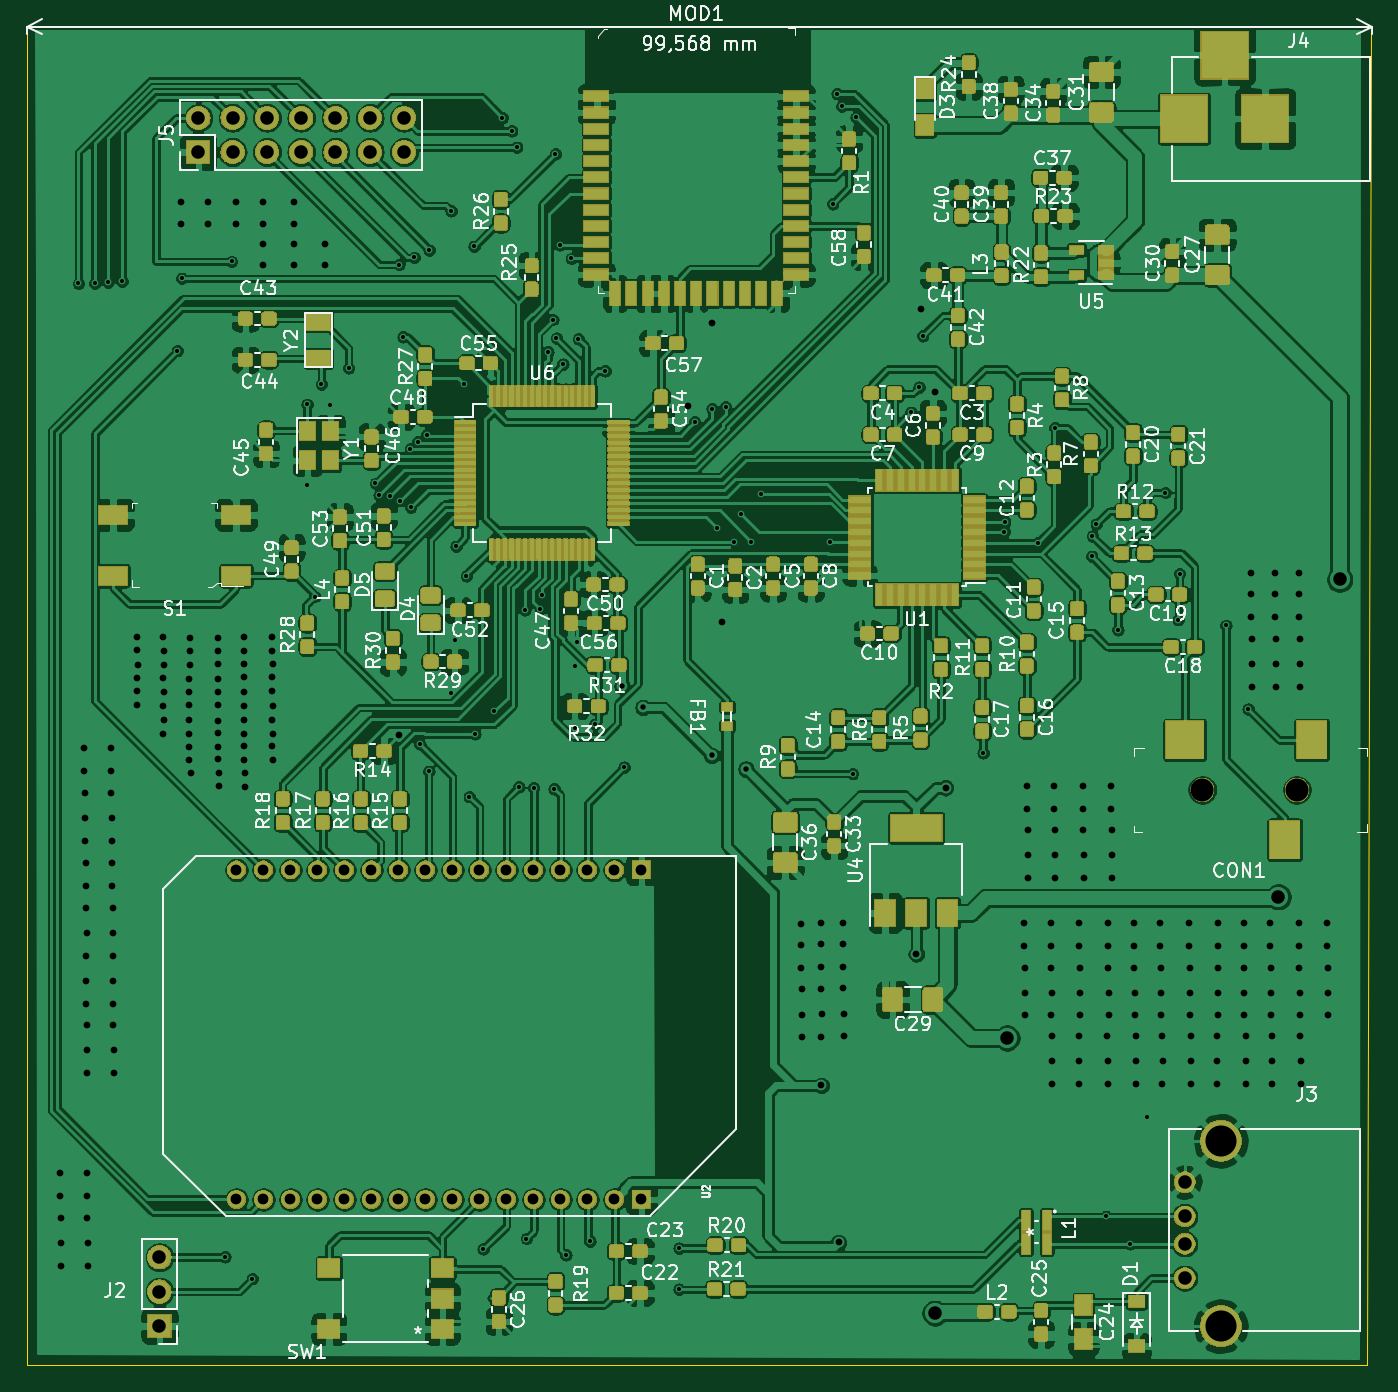
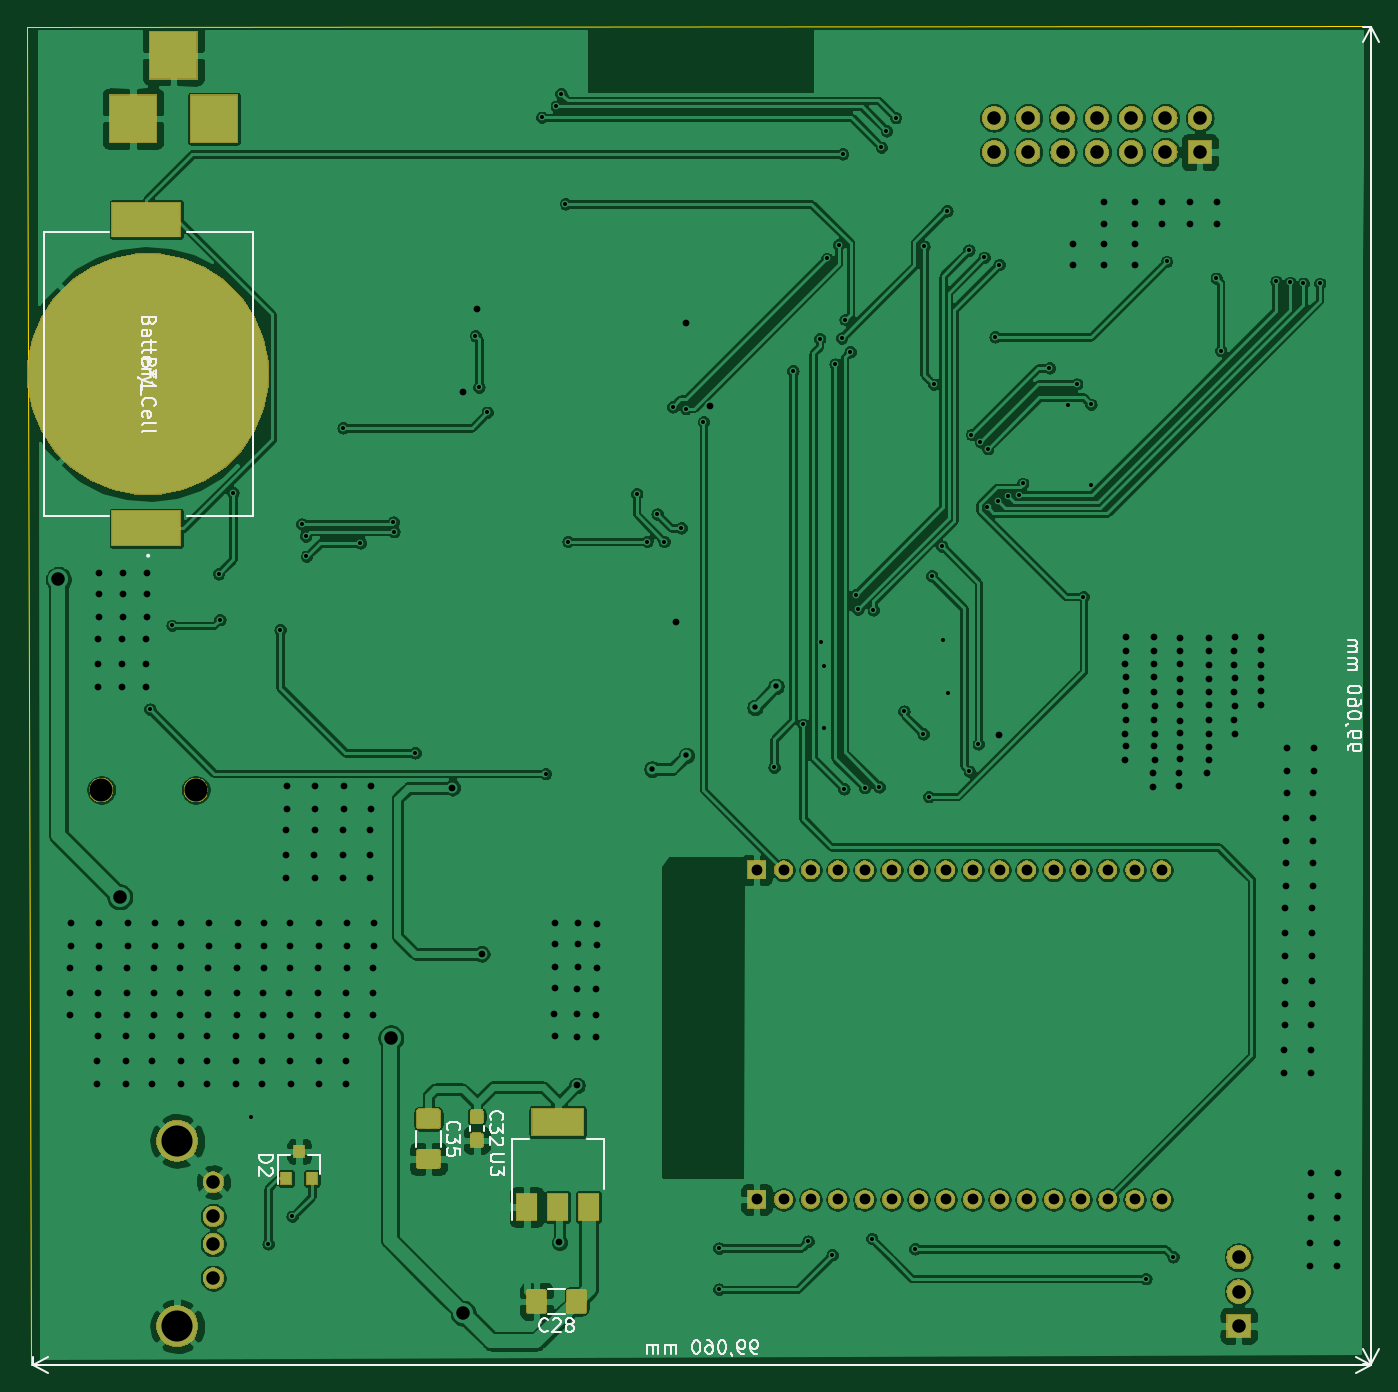
Circuit board: 11 layer files. Board 99.5 x 99.1 mm.
- bottom_copper: Embebidos_2019-B_Cu.gbr (337894 bytes)
- bottom_mask: Embebidos_2019-B_Mask.gbr (65999 bytes)
- paste: Embebidos_2019-B_Paste.gbr (11819 bytes)
- bottom_silk: Embebidos_2019-B_SilkS.gbr (18178 bytes)
- outline: Embebidos_2019-Edge_Cuts.gbr (745 bytes)
- top_copper: Embebidos_2019-F_Cu.gbr (1192428 bytes)
- top_mask: Embebidos_2019-F_Mask.gbr (281367 bytes)
- paste: Embebidos_2019-F_Paste.gbr (431643 bytes)
- top_silk: Embebidos_2019-F_SilkS.gbr (112337 bytes)
- drill: Embebidos_2019-NPTH.drl (383 bytes)
- drill: Embebidos_2019-PTH.drl (7354 bytes)

=== bottom_copper: Embebidos_2019-B_Cu.gbr (337894 bytes, source omitted) ===
=== bottom_mask: Embebidos_2019-B_Mask.gbr (65999 bytes, source omitted) ===
=== paste: Embebidos_2019-B_Paste.gbr (11819 bytes, source omitted) ===
=== bottom_silk: Embebidos_2019-B_SilkS.gbr (18178 bytes, source omitted) ===
=== outline: Embebidos_2019-Edge_Cuts.gbr ===
G04 #@! TF.GenerationSoftware,KiCad,Pcbnew,5.1.0-unknown-03bce55~94~ubuntu16.04.1*
G04 #@! TF.CreationDate,2019-06-06T22:48:09-05:00*
G04 #@! TF.ProjectId,Embebidos_2019,456d6265-6269-4646-9f73-5f323031392e,rev?*
G04 #@! TF.SameCoordinates,Original*
G04 #@! TF.FileFunction,Profile,NP*
%FSLAX46Y46*%
G04 Gerber Fmt 4.6, Leading zero omitted, Abs format (unit mm)*
G04 Created by KiCad (PCBNEW 5.1.0-unknown-03bce55~94~ubuntu16.04.1) date 2019-06-06 22:48:09*
%MOMM*%
%LPD*%
G04 APERTURE LIST*
%ADD10C,0.050000*%
G04 APERTURE END LIST*
D10*
X119660000Y-124380000D02*
X20420000Y-124370000D01*
X119940000Y-25280000D02*
X119660000Y-124380000D01*
X20430000Y-25270000D02*
X119940000Y-25280000D01*
X20420000Y-124370000D02*
X20430000Y-25270000D01*
M02*

=== top_copper: Embebidos_2019-F_Cu.gbr (1192428 bytes, source omitted) ===
=== top_mask: Embebidos_2019-F_Mask.gbr (281367 bytes, source omitted) ===
=== paste: Embebidos_2019-F_Paste.gbr (431643 bytes, source omitted) ===
=== top_silk: Embebidos_2019-F_SilkS.gbr (112337 bytes, source omitted) ===
=== drill: Embebidos_2019-NPTH.drl ===
M48
; DRILL file {KiCad 5.1.0-unknown-03bce55~94~ubuntu16.04.1} date jue 06 jun 2019 22:49:34 COT
; FORMAT={-:-/ absolute / inch / decimal}
; #@! TF.CreationDate,2019-06-06T22:49:34-05:00
; #@! TF.GenerationSoftware,Kicad,Pcbnew,5.1.0-unknown-03bce55~94~ubuntu16.04.1
; #@! TF.FileFunction,NonPlated,1,2,NPTH
FMAT,2
INCH
T1C0.0669
%
G90
G05
T1
X4.2303Y-3.2205
X4.5059Y-3.2205
T0
M30

=== drill: Embebidos_2019-PTH.drl (7354 bytes, source omitted) ===
